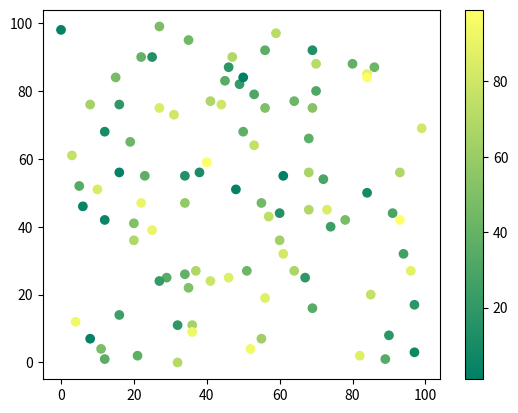

Write Python code to recreate this figure.
import matplotlib.pyplot as plt
import numpy as np

x = np.random.randint(100, size=(100))
y = np.random.randint(100, size=(100))
colors = np.random.randint(100, size=(100))

plt.scatter(x, y, c=colors, cmap='summer')

plt.colorbar()

plt.show()

